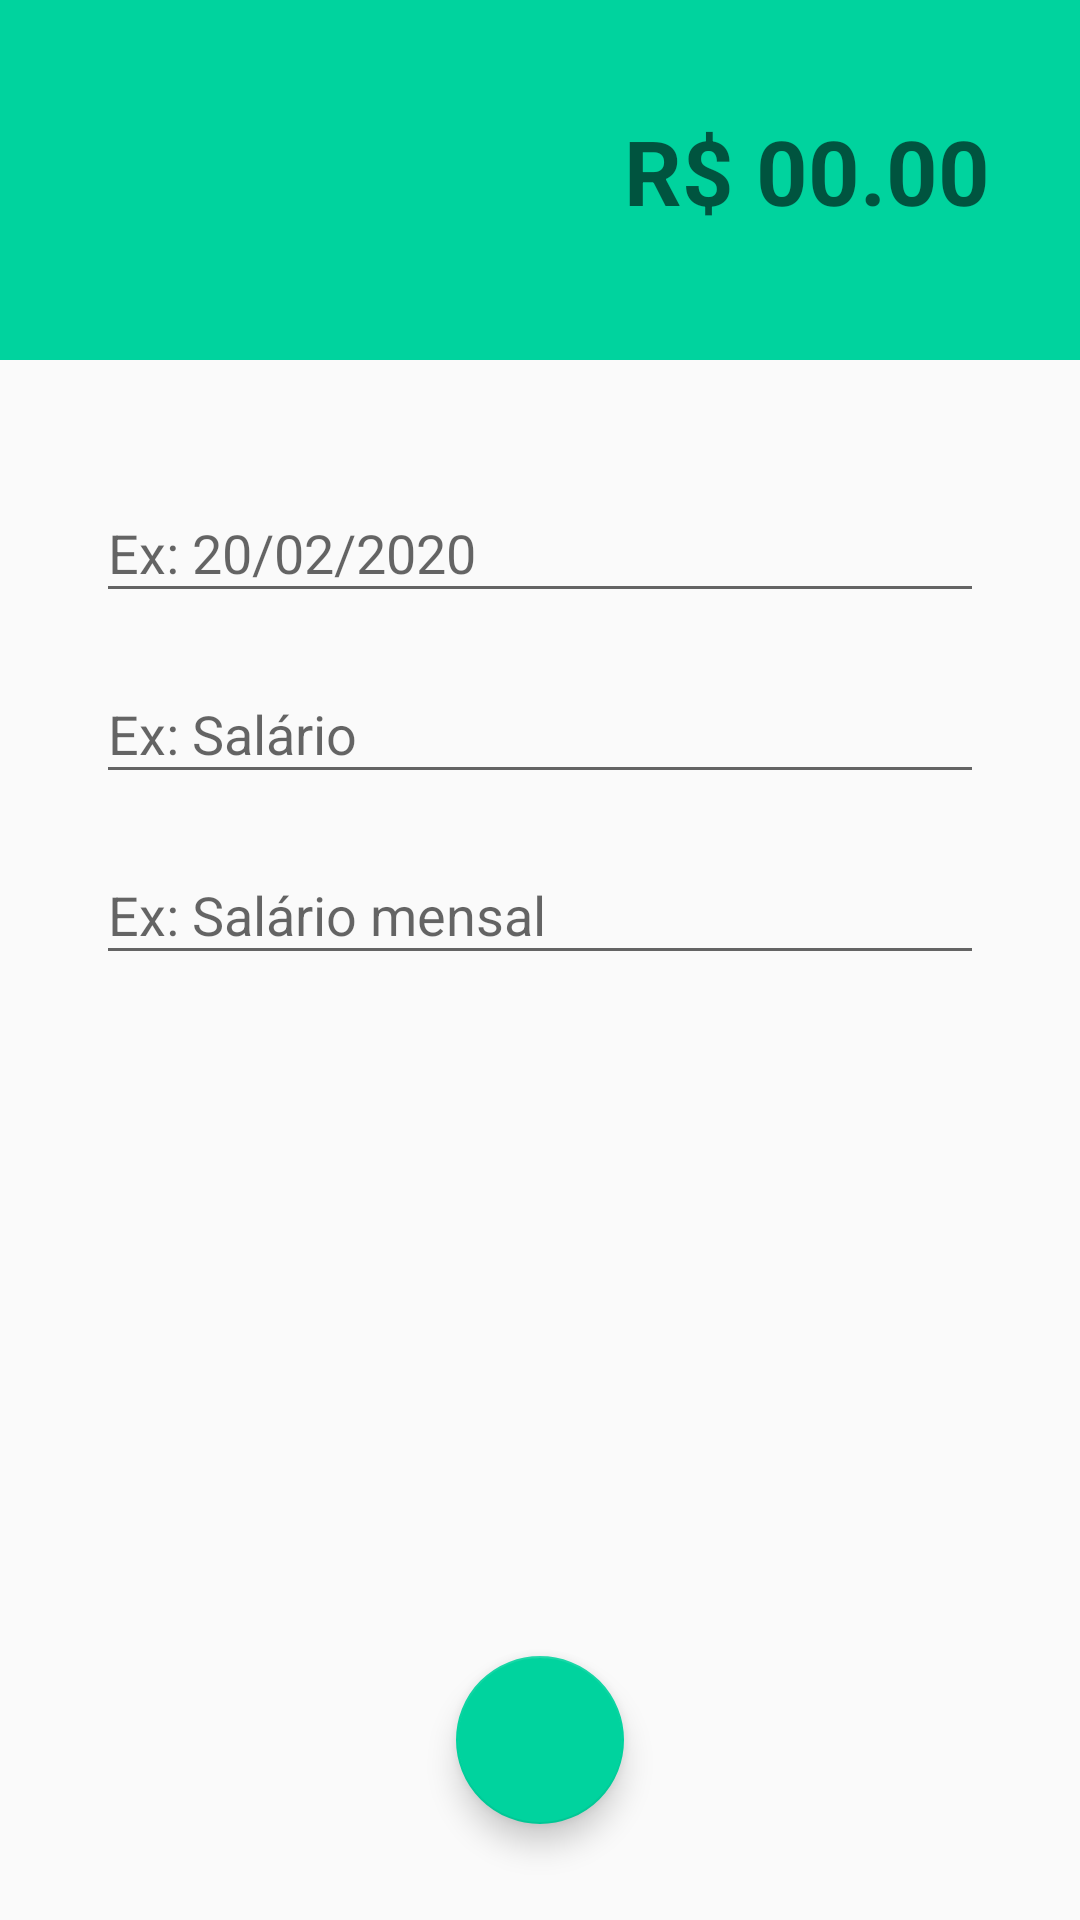

Produce the Android XML layout that renders to this screen, including the resource entries it uses.
<!-- AndroidManifest.xml: activity theme receitaTheme -->
<!-- res/layout/activity_receitas.xml -->
<?xml version="1.0" encoding="utf-8"?>
<androidx.constraintlayout.widget.ConstraintLayout xmlns:android="http://schemas.android.com/apk/res/android"
    xmlns:app="http://schemas.android.com/apk/res-auto"
    xmlns:tools="http://schemas.android.com/tools"
    android:layout_width="match_parent"
    android:layout_height="match_parent"
    tools:context=".activity.ReceitasActivity">

    <LinearLayout
        android:id="@+id/linearLayout"
        android:layout_width="0dp"
        android:layout_height="120dp"
        android:background="@color/colorPrimaryReceita"
        android:gravity="center_vertical"
        android:orientation="vertical"
        android:padding="30dp"
        app:layout_constraintEnd_toEndOf="parent"
        app:layout_constraintStart_toStartOf="parent"
        app:layout_constraintTop_toTopOf="parent">

        <com.google.android.material.textfield.TextInputLayout
            android:layout_width="match_parent"
            android:layout_height="match_parent">

            <com.google.android.material.textfield.TextInputEditText
                android:id="@+id/editValor"
                android:layout_width="match_parent"
                android:layout_height="wrap_content"
                android:background="@drawable/ic_transparente"
                android:gravity="right"
                android:hint="R$ 00.00"
                android:inputType="numberDecimal"
                android:textColor="@color/design_default_color_background"
                android:textSize="30sp"
                android:textStyle="bold" />
        </com.google.android.material.textfield.TextInputLayout>
    </LinearLayout>

    <com.google.android.material.textfield.TextInputLayout
        android:id="@+id/textInputLayout"
        android:layout_width="0dp"
        android:layout_height="wrap_content"
        android:layout_marginStart="32dp"
        android:layout_marginLeft="32dp"
        android:layout_marginTop="32dp"
        android:layout_marginEnd="32dp"
        android:layout_marginRight="32dp"
        app:layout_constraintEnd_toEndOf="parent"
        app:layout_constraintStart_toStartOf="parent"
        app:layout_constraintTop_toBottomOf="@+id/linearLayout">

        <com.google.android.material.textfield.TextInputEditText
            android:id="@+id/editData"
            android:layout_width="match_parent"
            android:layout_height="match_parent"
            android:hint="Ex: 20/02/2020"
            android:inputType="date" />
    </com.google.android.material.textfield.TextInputLayout>

    <com.google.android.material.textfield.TextInputLayout
        android:id="@+id/textInputLayout2"
        android:layout_width="0dp"
        android:layout_height="wrap_content"
        android:layout_marginStart="32dp"
        android:layout_marginLeft="32dp"
        android:layout_marginTop="8dp"
        android:layout_marginEnd="32dp"
        android:layout_marginRight="32dp"
        app:layout_constraintEnd_toEndOf="parent"
        app:layout_constraintStart_toStartOf="parent"
        app:layout_constraintTop_toBottomOf="@+id/textInputLayout">

        <com.google.android.material.textfield.TextInputEditText
            android:id="@+id/editCategoria"
            android:layout_width="match_parent"
            android:layout_height="match_parent"
            android:hint="Ex: Salário"
            android:inputType="textShortMessage" />
    </com.google.android.material.textfield.TextInputLayout>

    <com.google.android.material.textfield.TextInputLayout
        android:layout_width="0dp"
        android:layout_height="wrap_content"
        android:layout_marginStart="32dp"
        android:layout_marginLeft="32dp"
        android:layout_marginTop="8dp"
        android:layout_marginEnd="32dp"
        android:layout_marginRight="32dp"
        app:layout_constraintEnd_toEndOf="parent"
        app:layout_constraintStart_toStartOf="parent"
        app:layout_constraintTop_toBottomOf="@+id/textInputLayout2">

        <com.google.android.material.textfield.TextInputEditText
            android:id="@+id/editDescricao"
            android:layout_width="match_parent"
            android:layout_height="match_parent"
            android:hint="Ex: Salário mensal"
            android:inputType="textLongMessage" />
    </com.google.android.material.textfield.TextInputLayout>

    <com.google.android.material.floatingactionbutton.FloatingActionButton
        android:id="@+id/fabSalvar"
        android:layout_width="wrap_content"
        android:layout_height="wrap_content"
        android:layout_marginBottom="32dp"
        android:clickable="true"
        android:onClick="salvarReceita"
        app:fabSize="normal"
        app:layout_constraintBottom_toBottomOf="parent"
        app:layout_constraintEnd_toEndOf="parent"
        app:layout_constraintStart_toStartOf="parent"
        app:srcCompat="@drawable/ic_confirmar" />

</androidx.constraintlayout.widget.ConstraintLayout>
<!-- resources referenced by this layout -->
<resources>
  <color name="colorPrimaryReceita">#00d39e</color>
  <!-- drawable ic_transparente (drawable) -->
  <vector android:alpha="0" android:height="24dp" android:tint="#FFFFFF"
      android:viewportHeight="24.0" android:viewportWidth="24.0"
      android:width="24dp" xmlns:android="http://schemas.android.com/apk/res/android">
      <path android:fillColor="#FF000000" android:pathData="M9,16.17L4.83,12l-1.42,1.41L9,19 21,7l-1.41,-1.41z"/>
  </vector>
  <style name="receitaTheme" parent="Theme.AppCompat.Light.NoActionBar">
          <item name="windowActionBar">false</item>
          <item name="windowNoTitle">true</item>
          <item name="colorPrimary">@color/colorPrimaryReceita</item>
          <item name="colorPrimaryDark">@color/colorPrimaryDarkReceita</item>
          <item name="colorAccent">@color/colorAccentReceita</item>
      </style>
  <color name="colorPrimaryDarkReceita">#00be8b</color>
  <color name="colorAccentReceita">#00d39e</color>
</resources>
